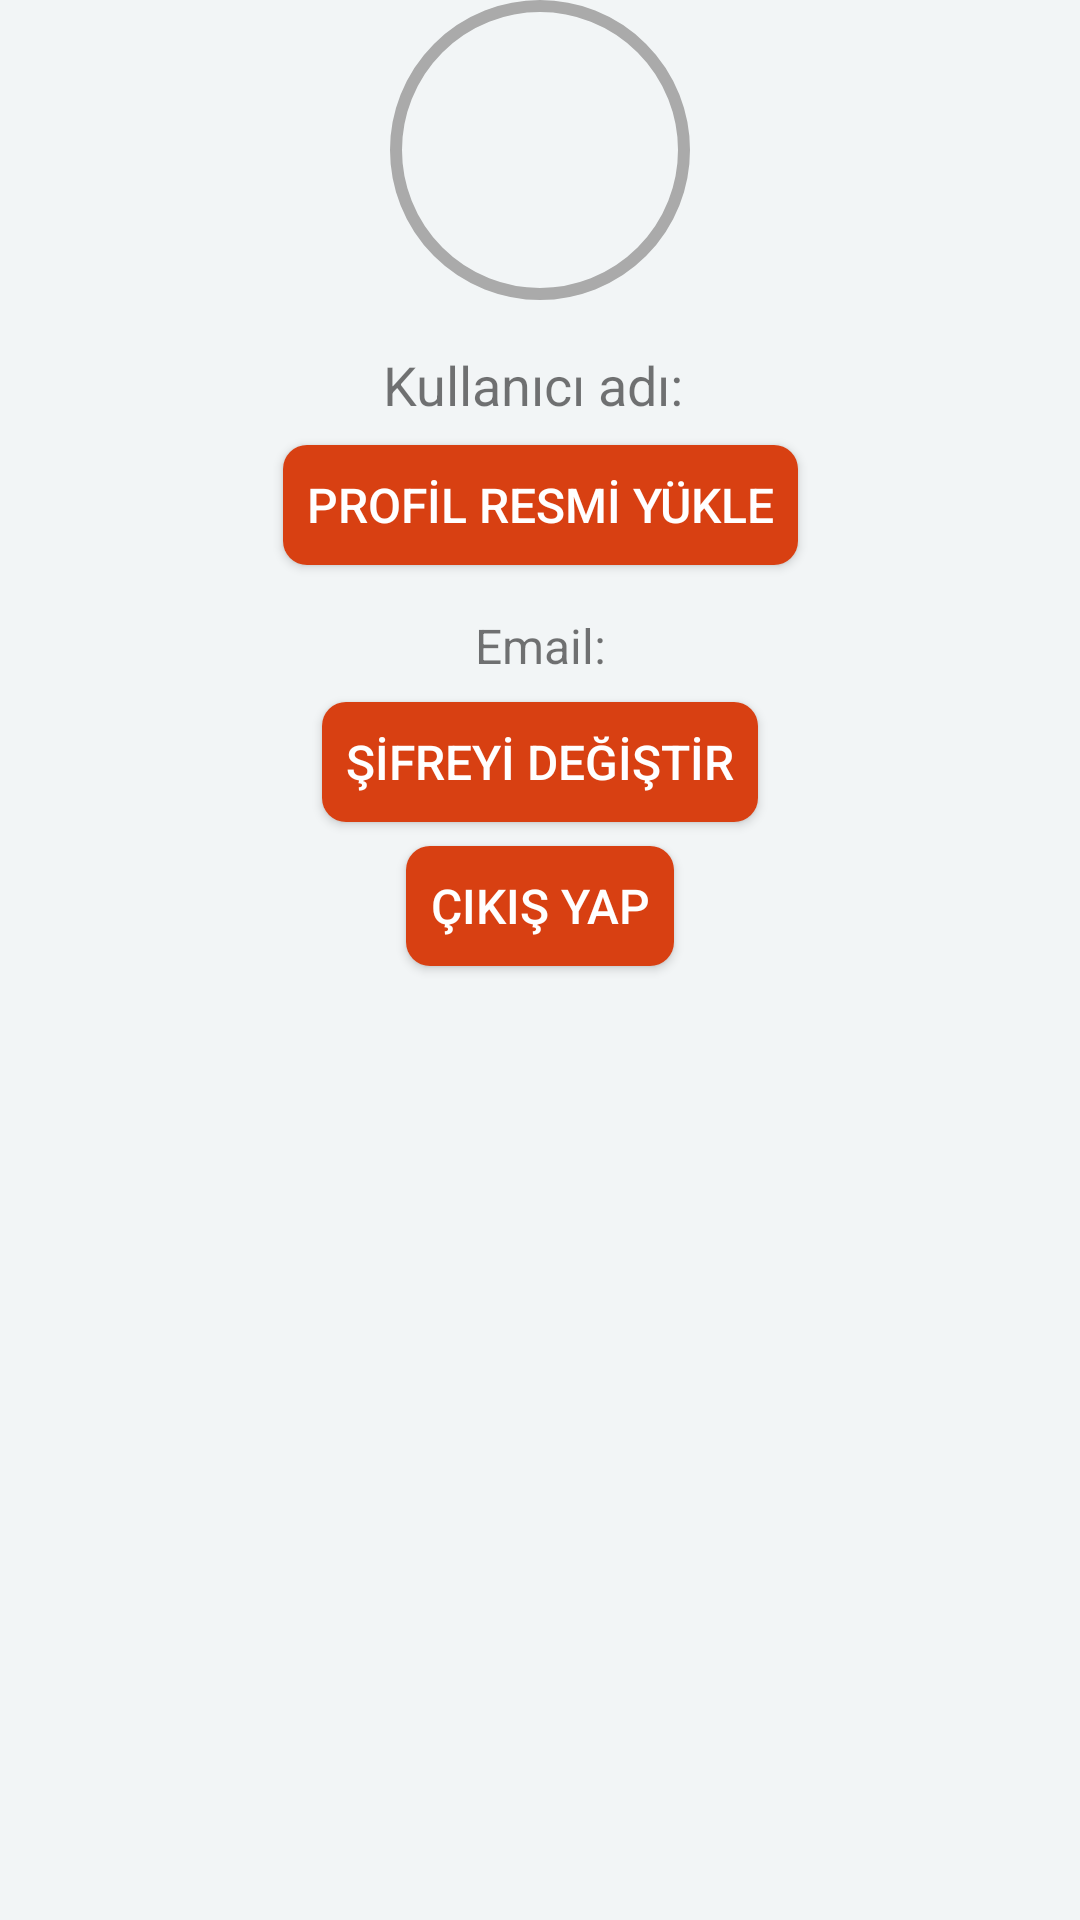

Produce the Android XML layout that renders to this screen, including the resource entries it uses.
<!-- AndroidManifest.xml: application theme AppTheme -->
<!-- res/layout/fragment_profile.xml -->
<?xml version="1.0" encoding="utf-8"?>
<androidx.constraintlayout.widget.ConstraintLayout
    xmlns:android="http://schemas.android.com/apk/res/android"
    xmlns:app="http://schemas.android.com/apk/res-auto"
    xmlns:tools="http://schemas.android.com/tools"
    android:layout_width="match_parent"
    android:layout_height="match_parent"
    android:background="@color/logoarkaplan"
    tools:context=".ProfileFragment">

    
    <ImageView
        android:id="@+id/imageViewProfile"
        android:layout_width="100dp"
        android:layout_height="100dp"
        android:scaleType="centerCrop"
        android:src="@drawable/ic_profile_placeholder"
        android:background="@drawable/circle_background"
        android:contentDescription="Profil Resmi"
        app:layout_constraintTop_toTopOf="parent"
        app:layout_constraintStart_toStartOf="parent"
        app:layout_constraintEnd_toEndOf="parent"
        app:layout_constraintVertical_bias="0.3"/>

    
    <TextView
        android:id="@+id/textViewUsername"
        android:layout_width="wrap_content"
        android:layout_height="wrap_content"
        android:layout_marginTop="16dp"
        android:text="Kullanıcı adı: "
        android:textSize="18sp"
        app:layout_constraintStart_toStartOf="parent"
        app:layout_constraintEnd_toEndOf="parent"
        app:layout_constraintTop_toBottomOf="@id/imageViewProfile"
        android:layout_marginBottom="8dp"/>

    
    <Button
        android:id="@+id/buttonUploadImage"
        android:layout_width="wrap_content"
        android:layout_height="40dp"
        android:layout_marginTop="16dp"
        android:text="PROFİL RESMİ YÜKLE"
        app:layout_constraintStart_toStartOf="parent"
        app:layout_constraintEnd_toEndOf="parent"
        app:layout_constraintTop_toBottomOf="@id/textViewUsername"
        style="@style/MyButtonStyle" />

    
    <TextView
        android:id="@+id/textViewEmail"
        android:layout_width="wrap_content"
        android:layout_height="wrap_content"
        android:layout_marginTop="16dp"
        android:text="Email:"
        android:textSize="16sp"
        app:layout_constraintStart_toStartOf="parent"
        app:layout_constraintEnd_toEndOf="parent"
        app:layout_constraintTop_toBottomOf="@id/buttonUploadImage"
        android:layout_marginBottom="8dp"/>

    
    <Button
        android:id="@+id/buttonChangePassword"
        android:layout_width="wrap_content"
        android:layout_height="40dp"
        android:layout_marginTop="16dp"
        android:text="ŞİFREYİ DEĞİŞTİR"
        app:layout_constraintStart_toStartOf="parent"
        app:layout_constraintEnd_toEndOf="parent"
        app:layout_constraintTop_toBottomOf="@id/textViewEmail"
        style="@style/MyButtonStyle" />

    
    <Button
        android:id="@+id/buttonLogout"
        android:layout_width="wrap_content"
        android:layout_height="40dp"
        android:layout_marginTop="16dp"
        android:text="ÇIKIŞ YAP"
        app:layout_constraintStart_toStartOf="parent"
        app:layout_constraintEnd_toEndOf="parent"
        app:layout_constraintTop_toBottomOf="@id/buttonChangePassword"
        style="@style/MyButtonStyle" />

</androidx.constraintlayout.widget.ConstraintLayout>
<!-- resources referenced by this layout -->
<resources>
  <color name="logoarkaplan">#f2f5f6</color>
  <!-- drawable circle_background (drawable) -->
  <?xml version="1.0" encoding="utf-8"?>
  <shape xmlns:android="http://schemas.android.com/apk/res/android"
      android:shape="oval">
  
      
      <solid android:color="@android:color/transparent" />
  
      
      <stroke
          android:width="4dp"
          android:color="@android:color/darker_gray" />
  
  </shape>
  <style name="MyButtonStyle" parent="Widget.AppCompat.Button">
          <item name="android:background">@drawable/button_background</item>
          <item name="android:textColor">@android:color/white</item>
          <item name="android:padding">8dp</item>
          <item name="android:layout_margin">8dp</item>
          <item name="android:textSize">16sp</item>
          <item name="android:layout_width">wrap_content</item>
          <item name="android:layout_height">wrap_content</item>
          <item name="android:elevation">4dp</item>
      </style>
  <style name="AppTheme" parent="Theme.AppCompat.Light.NoActionBar">
          <item name="colorPrimary">@color/anaRenk</item>
          <item name="colorPrimaryDark">@color/anaRenk</item>
          <item name="colorAccent">@color/vurguRengi</item>
          <item name="android:statusBarColor">@color/anaRenk</item>
          <item name="android:background">@color/arkaPlanRengi</item>
          <item name="windowActionBar">false</item>
          <item name="windowNoTitle">true</item>
      </style>
  <!-- drawable button_background (drawable) -->
  <shape xmlns:android="http://schemas.android.com/apk/res/android">
      <solid android:color="@color/anaRenk"/> 
      <corners android:radius="8dp"/> 
      <padding
          android:left="16dp"
          android:top="16dp"
          android:right="16dp"
          android:bottom="16dp"/> 
  </shape>
  <color name="anaRenk">#d84012</color>
  <color name="vurguRengi">#ec8f0e</color>
  <color name="arkaPlanRengi">#f2f5f6</color>
</resources>
